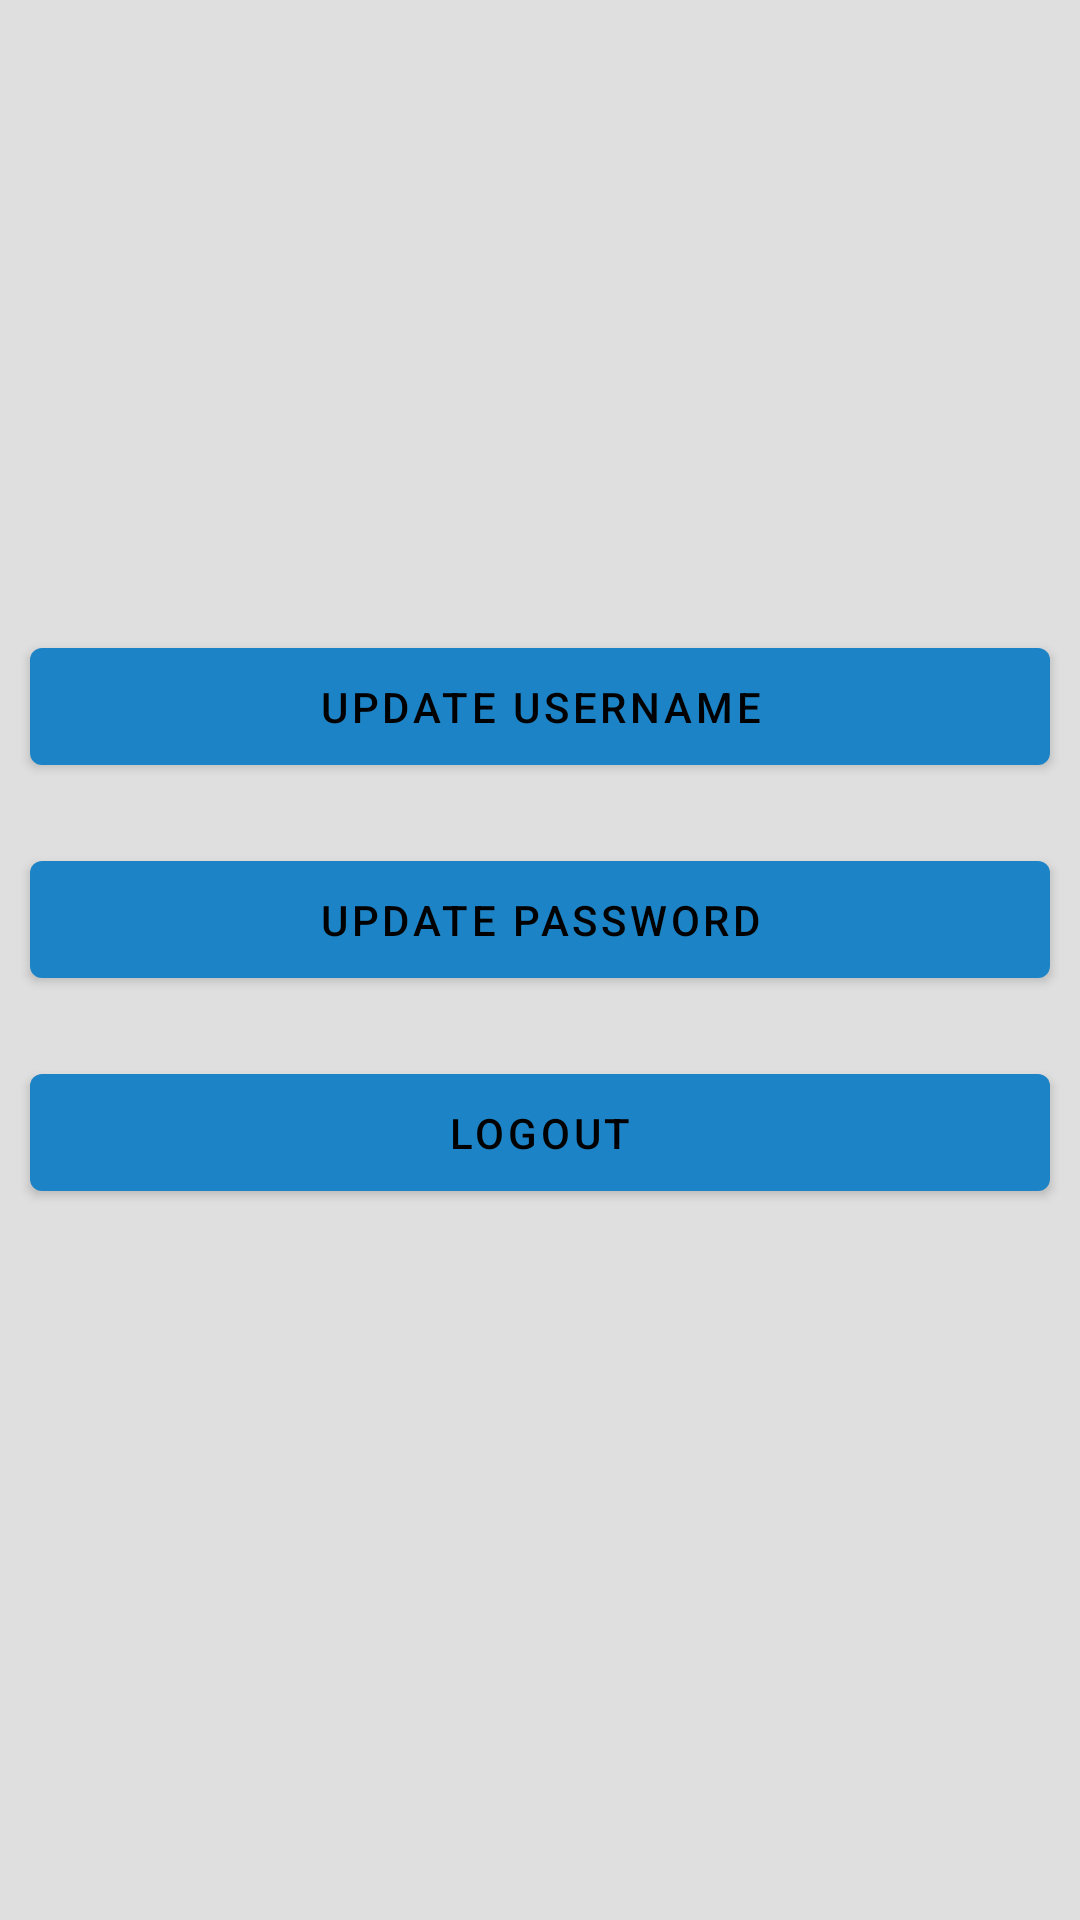

Android layout source for this screen:
<!-- AndroidManifest.xml: application theme Theme.Sample -->
<!-- res/layout/activity_update_user.xml -->
<?xml version="1.0" encoding="utf-8"?>

<LinearLayout xmlns:android="http://schemas.android.com/apk/res/android"
    xmlns:app="http://schemas.android.com/apk/res-auto"
    xmlns:tools="http://schemas.android.com/tools"
    android:layout_width="match_parent"
    android:layout_height="match_parent"
    android:layout_gravity="center_vertical"
    android:animateLayoutChanges="true"
    android:orientation="vertical"
    android:paddingTop="200dp"
    tools:context=".ProfileActivity">

    <LinearLayout
        android:id="@+id/update_user"
        android:layout_width="match_parent"
        android:layout_height="wrap_content"
        android:layout_gravity="center_vertical"
        android:orientation="vertical">

        <Button
            android:id="@+id/update_user_name"
            android:layout_width="match_parent"
            android:layout_height="wrap_content"
            android:layout_margin="@dimen/inner_layout_margin"
            android:padding="@dimen/layout_padding"
            android:text="Update Username" />

        <Button
            android:id="@+id/update_user_password"
            android:layout_width="match_parent"
            android:layout_height="wrap_content"
            android:layout_margin="@dimen/inner_layout_margin"
            android:padding="@dimen/layout_padding"
            android:text="Update Password" />

        <Button
            android:layout_width="match_parent"
            android:layout_height="wrap_content"
            android:layout_margin="@dimen/inner_layout_margin"
            android:onClick="logoutUser"
            android:padding="@dimen/layout_padding"
            android:text="Logout" />

    </LinearLayout>

    <LinearLayout
        android:id="@+id/f_username_update"
        android:layout_width="match_parent"
        android:layout_height="wrap_content"
        android:layout_margin="@dimen/inner_layout_margin"
        android:orientation="vertical"
        android:padding="@dimen/layout_padding"
        android:visibility="gone">

        <com.google.android.material.textfield.TextInputLayout
            style="@style/TextInput"
            android:layout_width="match_parent"
            android:layout_height="wrap_content"
            app:startIconDrawable="@drawable/ic_user_24">

            <com.google.android.material.textfield.TextInputEditText
                android:id="@+id/old_username"
                android:layout_width="match_parent"
                android:layout_height="wrap_content"
                android:hint="Old UserName"
                android:importantForAutofill="no"
                android:inputType="textCapSentences" />
        </com.google.android.material.textfield.TextInputLayout>

        <com.google.android.material.textfield.TextInputLayout
            style="@style/TextInput"
            android:layout_width="match_parent"
            android:layout_height="wrap_content"
            app:startIconDrawable="@drawable/ic_user_24">

            <com.google.android.material.textfield.TextInputEditText
                android:id="@+id/new_username"
                android:layout_width="match_parent"
                android:layout_height="wrap_content"
                android:hint="New UserName"
                android:importantForAutofill="no"
                android:inputType="textCapSentences" />
        </com.google.android.material.textfield.TextInputLayout>

        <com.google.android.material.button.MaterialButton
            android:id="@+id/update_user_name_button"
            android:layout_width="match_parent"
            android:layout_height="wrap_content"
            android:layout_gravity="bottom"
            android:padding="@dimen/button_padding"
            android:text="Update"
            app:cornerRadius="@dimen/form_element_radius" />

    </LinearLayout>

    <LinearLayout
        android:id="@+id/f_password_update"
        android:layout_width="match_parent"
        android:layout_height="wrap_content"
        android:layout_margin="@dimen/inner_layout_margin"
        android:orientation="vertical"
        android:padding="@dimen/layout_padding"
        android:visibility="gone">

        <com.google.android.material.textfield.TextInputLayout
            style="@style/PasswordInput"
            android:layout_width="match_parent"
            android:layout_height="wrap_content"
            app:startIconDrawable="@drawable/ic_baseline_lock_24">

            <com.google.android.material.textfield.TextInputEditText
                android:id="@+id/old_password"
                android:layout_width="match_parent"
                android:layout_height="wrap_content"
                android:hint="Old Password"
                android:inputType="textPassword"
                android:maxLines="1" />
        </com.google.android.material.textfield.TextInputLayout>

        <com.google.android.material.textfield.TextInputLayout
            style="@style/PasswordInput"
            android:layout_width="match_parent"
            android:layout_height="wrap_content"
            app:startIconDrawable="@drawable/ic_baseline_lock_24">

            <com.google.android.material.textfield.TextInputEditText
                android:id="@+id/new_password"
                android:layout_width="match_parent"
                android:layout_height="wrap_content"
                android:hint="New Password"
                android:inputType="textPassword"
                android:maxLines="1" />
        </com.google.android.material.textfield.TextInputLayout>

        <com.google.android.material.textfield.TextInputLayout
            style="@style/PasswordInput"
            android:layout_width="match_parent"
            android:layout_height="wrap_content"
            app:startIconDrawable="@drawable/ic_baseline_lock_24">

            <com.google.android.material.textfield.TextInputEditText
                android:id="@+id/conform_password"
                android:layout_width="match_parent"
                android:layout_height="wrap_content"
                android:hint="Conform Password"
                android:inputType="textPassword"
                android:maxLines="1" />
        </com.google.android.material.textfield.TextInputLayout>

        <com.google.android.material.button.MaterialButton
            android:id="@+id/update_password_button"
            android:layout_width="match_parent"
            android:layout_height="wrap_content"
            android:layout_gravity="bottom"
            android:padding="@dimen/button_padding"
            android:text="Update"
            app:cornerRadius="@dimen/form_element_radius" />
    </LinearLayout>
</LinearLayout>
<!-- resources referenced by this layout -->
<resources>
  <dimen name="button_padding">15dp</dimen>
  <dimen name="form_element_radius">10dp</dimen>
  <dimen name="inner_layout_margin">10dp</dimen>
  <dimen name="layout_padding">10dp</dimen>
  <!-- drawable ic_baseline_lock_24 (drawable) -->
  <vector xmlns:android="http://schemas.android.com/apk/res/android"
      android:width="24dp"
      android:height="24dp"
      android:tint="?attr/colorControlNormal"
      android:viewportWidth="24"
      android:viewportHeight="24">
      <path
          android:fillColor="@android:color/white"
          android:pathData="M18,8h-1L17,6c0,-2.76 -2.24,-5 -5,-5S7,3.24 7,6v2L6,8c-1.1,0 -2,0.9 -2,2v10c0,1.1 0.9,2 2,2h12c1.1,0 2,-0.9 2,-2L20,10c0,-1.1 -0.9,-2 -2,-2zM12,17c-1.1,0 -2,-0.9 -2,-2s0.9,-2 2,-2 2,0.9 2,2 -0.9,2 -2,2zM15.1,8L8.9,8L8.9,6c0,-1.71 1.39,-3.1 3.1,-3.1 1.71,0 3.1,1.39 3.1,3.1v2z" />
  </vector>
  <!-- drawable ic_user_24 (drawable) -->
  <vector xmlns:android="http://schemas.android.com/apk/res/android"
      xmlns:aapt="http://schemas.android.com/aapt"
      android:width="24dp"
      android:height="24dp"
      android:viewportWidth="512"
      android:viewportHeight="512">
      <path android:pathData="m314.203,247.938c23.516,-17.711 38.75,-45.852 38.75,-77.488 0,-53.457 -43.492,-96.949 -96.953,-96.949 -53.457,0 -96.949,43.492 -96.949,96.949 0,31.637 15.23,59.777 38.746,77.488 -62.961,23.633 -107.895,84.445 -107.895,155.563h30c0,-75.047 61.055,-136.098 136.102,-136.098 75.043,0 136.098,61.051 136.098,136.098h30c-0.004,-71.117 -44.934,-131.93 -107.898,-155.563zM189.051,170.449c0,-36.918 30.031,-66.949 66.949,-66.949s66.949,30.031 66.949,66.949 -30.031,66.953 -66.949,66.953 -66.949,-30.035 -66.949,-66.953zM189.051,170.449">
          <aapt:attr name="android:fillColor">
              <gradient
                  android:endX="512"
                  android:endY="256"
                  android:startX="0"
                  android:startY="256"
                  android:type="linear">
                  <item
                      android:color="#1C84C6"
                      android:offset="0" />
                  <item
                      android:color="#1A2329"
                      android:offset="1" />
              </gradient>
          </aapt:attr>
      </path>
  </vector>
  <style name="PasswordInput" parent="TextInput">
          <item name="passwordToggleTint">@color/secondaryLite</item>
          <item name="passwordToggleEnabled">true</item>
      </style>
  <style name="TextInput" parent="Widget.MaterialComponents.TextInputLayout.OutlinedBox">
          <item name="android:layout_margin">@dimen/content_margin</item>
          <item name="boxCornerRadiusBottomStart">@dimen/form_element_radius</item>
          <item name="boxCornerRadiusBottomEnd">@dimen/form_element_radius</item>
          <item name="boxCornerRadiusTopStart">@dimen/form_element_radius</item>
          <item name="boxCornerRadiusTopEnd">@dimen/form_element_radius</item>
          <item name="boxBackgroundColor">@color/transparent</item>
          <item name="startIconTint">@color/primaryLite</item>
          <item name="android:gravity">center_vertical</item>
          <item name="boxStrokeColor">@color/primary</item>
          <item name="boxBackgroundMode">outline</item>
          <item name="errorEnabled">true</item>
          <item name="errorTextColor">@color/danger</item>
          <item name="maxLines">1</item>
      </style>
  <color name="secondaryLite">#DFDFDF</color>
  <dimen name="content_margin">5dp</dimen>
  <color name="transparent">#00FFFFFF</color>
  <color name="primaryLite">#64A3CC</color>
  <color name="primary">#1C84C6</color>
  <color name="danger">#FD3B18</color>
  <color name="text">#000000</color>
  <color name="secondary">#8F8F8F</color>
</resources>
